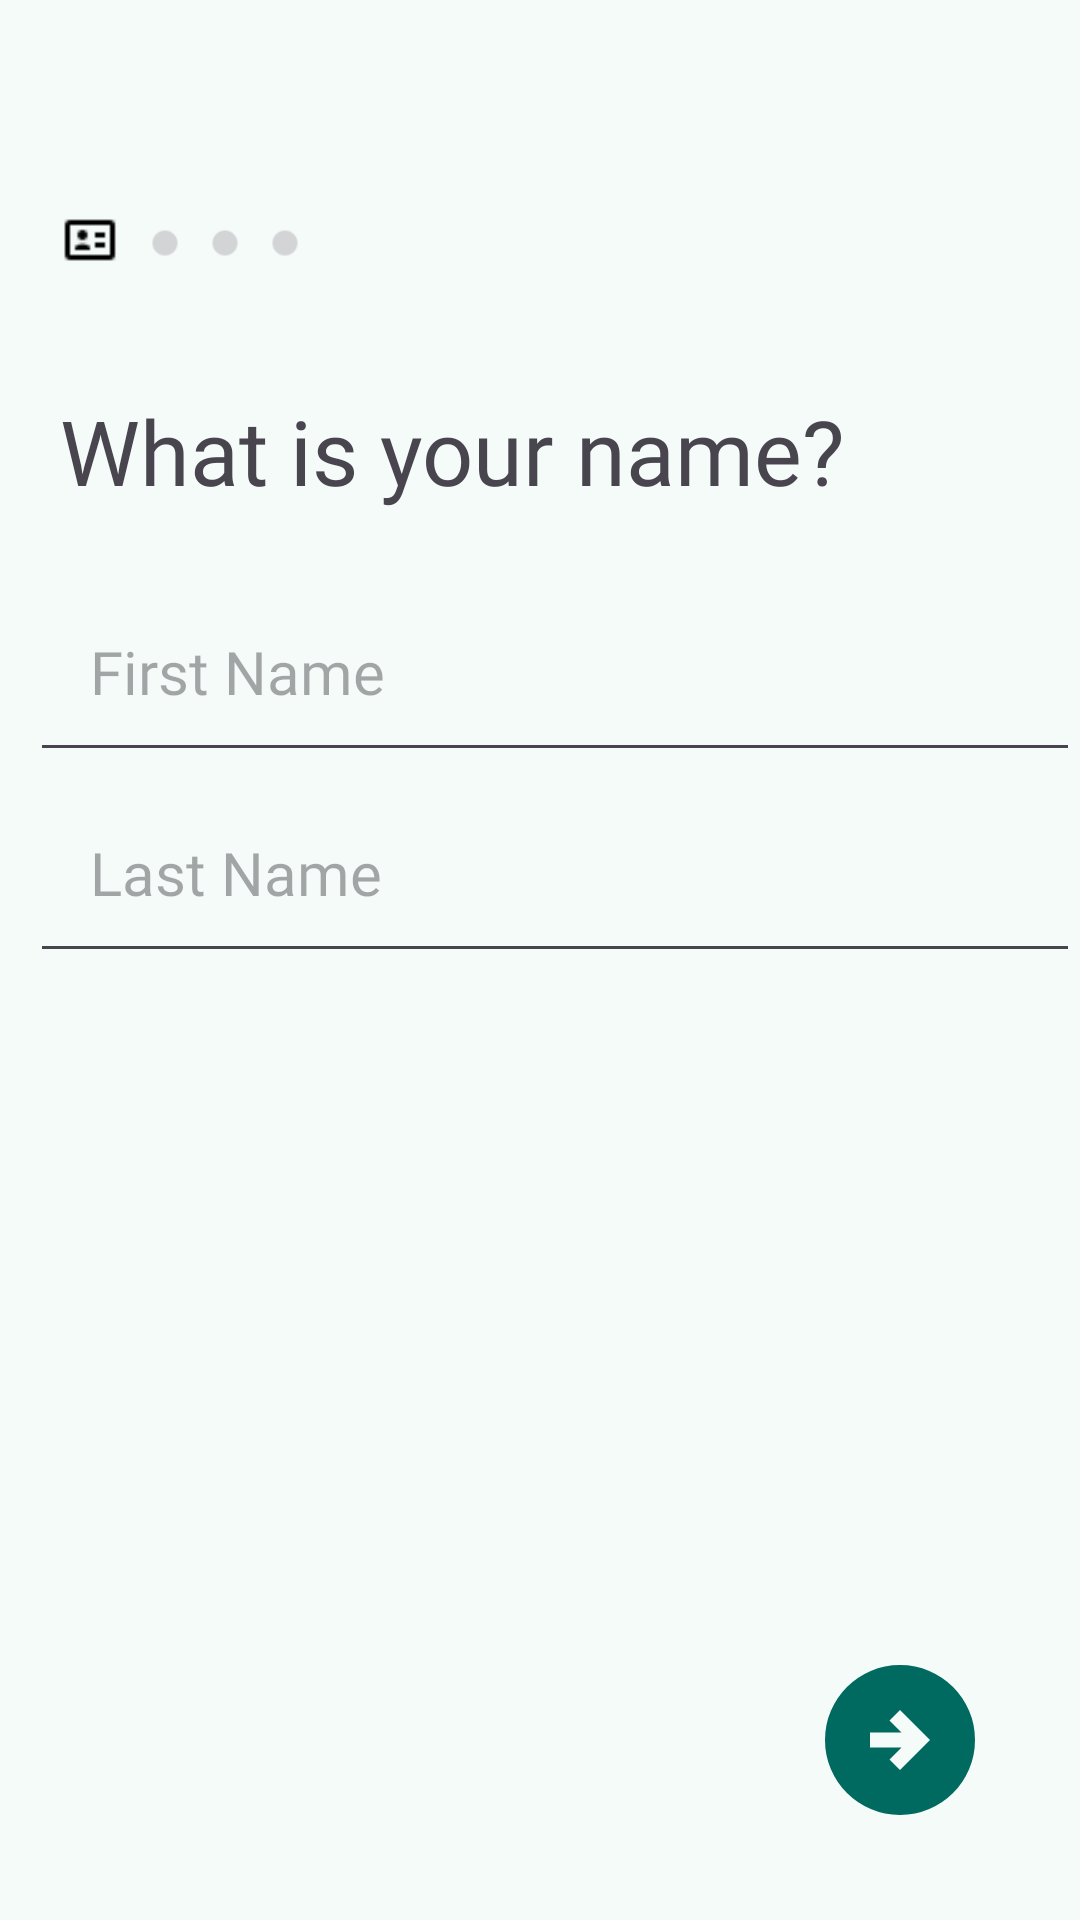

Write the Android layout XML for this screen, with the resource values it uses.
<!-- AndroidManifest.xml: application theme AppTheme1 -->
<!-- res/layout/activity_name.xml -->
<?xml version="1.0" encoding="utf-8"?>
<androidx.constraintlayout.widget.ConstraintLayout xmlns:app="http://schemas.android.com/apk/res-auto"
    xmlns:tools="http://schemas.android.com/tools"
    xmlns:android="http://schemas.android.com/apk/res/android"
    android:id="@+id/main"
    android:background="@color/md_theme_background"
    android:layout_width="match_parent"
    android:layout_height="match_parent"
    tools:context=".Name">


 <LinearLayout
     android:id="@+id/top_icons"
     android:layout_width="wrap_content"
     android:layout_height="wrap_content"
     app:layout_constraintTop_toTopOf="parent"
     app:layout_constraintStart_toStartOf="parent"
     android:orientation="horizontal"
     android:padding="20dp"
     android:layout_marginTop="50dp">
     <ImageView
         android:layout_width="20dp"
         android:layout_height="20dp"
         android:src="@drawable/card"
         android:contentDescription="icon_name"
         android:layout_marginRight="10dp"
         />
     <ImageView
         android:layout_width="10dp"
         android:layout_height="10dp"
         android:src="@drawable/grey_icon"
         android:contentDescription="icon"
         android:layout_marginTop="6dp"
         android:layout_marginRight="10dp"
         />
     <ImageView
         android:layout_width="10dp"
         android:layout_height="10dp"
         android:src="@drawable/grey_icon"
         android:contentDescription="icon"
         android:layout_marginTop="6dp"
         android:layout_marginRight="10dp"
         />
     <ImageView
         android:layout_width="10dp"
         android:layout_height="10dp"
         android:layout_marginTop="6dp"
         android:src="@drawable/grey_icon"
         android:contentDescription="icon"
         />


 </LinearLayout>



    <TextView
        android:id="@+id/name_text"
        android:layout_width="wrap_content"
        android:layout_height="wrap_content"
        app:layout_constraintTop_toBottomOf="@+id/top_icons"
        app:layout_constraintStart_toStartOf="parent"
        android:text="What is your name?"
        android:fontFamily="@font/tiemposheadlinesemibold"
        android:textSize="30sp"

        android:padding="20dp"
        />


    <EditText
        android:id="@+id/first_name"
        android:layout_width="match_parent"
        android:layout_height="wrap_content"
        app:layout_constraintTop_toBottomOf="@+id/name_text"
        app:layout_constraintStart_toStartOf="parent"
        android:hint="First Name"
        android:textSize="20sp"
        android:fontFamily="@font/tiemposheadlinemedium"
        android:padding="20dp"
        android:layout_marginLeft="10dp"
        android:inputType="text"

        />

    <EditText
        android:id="@+id/lastname"
        android:layout_width="match_parent"
        android:layout_height="wrap_content"
        app:layout_constraintTop_toBottomOf="@+id/first_name"
        app:layout_constraintStart_toStartOf="parent"
        android:hint="Last Name"
        android:textSize="20sp"
        android:fontFamily="@font/tiemposheadlinemedium"
        android:padding="20dp"
        android:layout_marginStart="10dp"
        android:inputType="text"
        />
    <ImageView
        android:id="@+id/nextPage"
        android:layout_width="60dp"
        android:layout_height="60dp"
        app:layout_constraintBottom_toBottomOf="parent"
        app:layout_constraintEnd_toEndOf="parent"
        android:src="@drawable/circle_right"
        android:clickable="true"
        android:focusable="true"
        android:layout_marginBottom="30dp"
        android:layout_marginEnd="30dp"
        android:contentDescription="next"
        />
</androidx.constraintlayout.widget.ConstraintLayout>
<!-- resources referenced by this layout -->
<resources>
  <color name="md_theme_background">#F4FBF8</color>
  <!-- drawable circle_right (drawable) -->
  <vector xmlns:android="http://schemas.android.com/apk/res/android"
      android:width="24dp"
      android:height="24dp"
      android:viewportWidth="960"
      android:viewportHeight="960">
    <path
        android:pathData="m480,640 l160,-160 -160,-160 -56,56 64,64L320,440v80h168l-64,64 56,56ZM480,880q-83,0 -156,-31.5T197,763q-54,-54 -85.5,-127T80,480q0,-83 31.5,-156T197,197q54,-54 127,-85.5T480,80q83,0 156,31.5T763,197q54,54 85.5,127T880,480q0,83 -31.5,156T763,763q-54,54 -127,85.5T480,880Z"
        android:fillColor="#006A60"/>
  </vector>
  <color name="md_theme_primary">#006A60</color>
  <color name="md_theme_onPrimary">#FFFFFF</color>
  <color name="md_theme_primaryContainer">#9EF2E4</color>
  <color name="md_theme_onPrimaryContainer">#005048</color>
  <color name="md_theme_secondary">#4A635F</color>
  <color name="md_theme_onSecondary">#FFFFFF</color>
  <color name="md_theme_secondaryContainer">#CCE8E2</color>
  <color name="md_theme_onSecondaryContainer">#334B47</color>
  <color name="md_theme_tertiary">#456179</color>
  <color name="md_theme_onTertiary">#FFFFFF</color>
  <color name="md_theme_tertiaryContainer">#CCE5FF</color>
  <color name="md_theme_onTertiaryContainer">#2D4961</color>
  <color name="md_theme_error">#BA1A1A</color>
  <color name="md_theme_onError">#FFFFFF</color>
  <color name="md_theme_errorContainer">#FFDAD6</color>
  <color name="md_theme_onErrorContainer">#93000A</color>
  <color name="md_theme_onBackground">#161D1B</color>
  <color name="md_theme_surface">#F4FBF8</color>
  <color name="md_theme_onSurface">#161D1B</color>
  <color name="md_theme_surfaceVariant">#DAE5E1</color>
  <color name="md_theme_onSurfaceVariant">#3F4947</color>
  <color name="md_theme_outline">#6F7977</color>
  <color name="md_theme_outlineVariant">#BEC9C6</color>
  <color name="md_theme_inverseSurface">#2B3230</color>
  <color name="md_theme_inverseOnSurface">#ECF2EF</color>
  <color name="md_theme_inversePrimary">#82D5C8</color>
  <color name="md_theme_primaryFixed">#9EF2E4</color>
  <color name="md_theme_onPrimaryFixed">#00201C</color>
  <color name="md_theme_primaryFixedDim">#82D5C8</color>
  <color name="md_theme_onPrimaryFixedVariant">#005048</color>
  <color name="md_theme_secondaryFixed">#CCE8E2</color>
  <color name="md_theme_onSecondaryFixed">#05201C</color>
  <color name="md_theme_secondaryFixedDim">#B1CCC6</color>
  <color name="md_theme_onSecondaryFixedVariant">#334B47</color>
  <color name="md_theme_tertiaryFixed">#CCE5FF</color>
  <color name="md_theme_onTertiaryFixed">#001E31</color>
  <color name="md_theme_tertiaryFixedDim">#ADCAE6</color>
  <color name="md_theme_onTertiaryFixedVariant">#2D4961</color>
  <color name="md_theme_surfaceDim">#D5DBD9</color>
  <color name="md_theme_surfaceBright">#F4FBF8</color>
  <color name="md_theme_surfaceContainerLowest">#FFFFFF</color>
  <color name="md_theme_surfaceContainerLow">#EFF5F2</color>
  <color name="md_theme_surfaceContainer">#E9EFED</color>
  <color name="md_theme_surfaceContainerHigh">#E3EAE7</color>
  <color name="md_theme_surfaceContainerHighest">#DDE4E1</color>
</resources>
